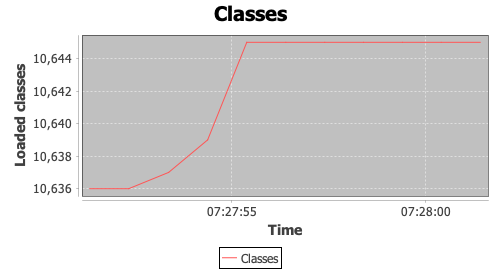

Data behind this chart, as committed beside it:
timeStamp, elapsed, label, responseCode, responseMessage, threadName, dataType, success, failureMessage, bytes, sentBytes, grpThreads, allThreads, URL, Latency, IdleTime, Connect
1574533671340, 0, Classes, , 10636, , , true, , 0, 0, 0, 0, null, 0, 0, 0
1574533672344, 0, Classes, , 10636, , , true, , 0, 0, 0, 0, null, 0, 0, 0
1574533673372, 0, Classes, , 10637, , , true, , 0, 0, 0, 0, null, 0, 0, 0
1574533674378, 0, Classes, , 10639, , , true, , 0, 0, 0, 0, null, 0, 0, 0
1574533675386, 0, Classes, , 10645, , , true, , 0, 0, 0, 0, null, 0, 0, 0
1574533676392, 0, Classes, , 10645, , , true, , 0, 0, 0, 0, null, 0, 0, 0
1574533677396, 0, Classes, , 10645, , , true, , 0, 0, 0, 0, null, 0, 0, 0
1574533678397, 0, Classes, , 10645, , , true, , 0, 0, 0, 0, null, 0, 0, 0
1574533679399, 0, Classes, , 10645, , , true, , 0, 0, 0, 0, null, 0, 0, 0
1574533680400, 0, Classes, , 10645, , , true, , 0, 0, 0, 0, null, 0, 0, 0
1574533681404, 0, Classes, , 10645, , , true, , 0, 0, 0, 0, null, 0, 0, 0
